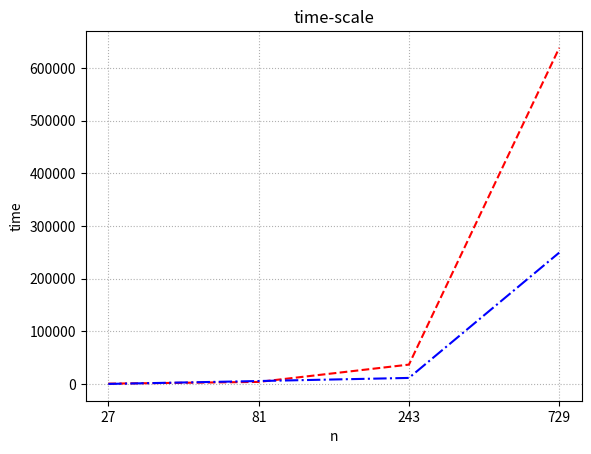

The script that saved this image:
from matplotlib import pyplot as plt

x1 = [667.894, 3953.59, 36801.1, 637771]
x2 = [149.635, 5631.76, 11527.1, 249333]

y = ["27", "81", "243", "729"]

plt.plot(y, x1, color="r", linestyle="--", label="$\log_5N$")
plt.plot(y, x2, color="b", linestyle="-.", label="$\log_7N$")
plt.title("time-scale")
plt.xlabel("n")
plt.ylabel("time")

plt.grid(linestyle=":")
plt.savefig("time_scale.png")
plt.show()

